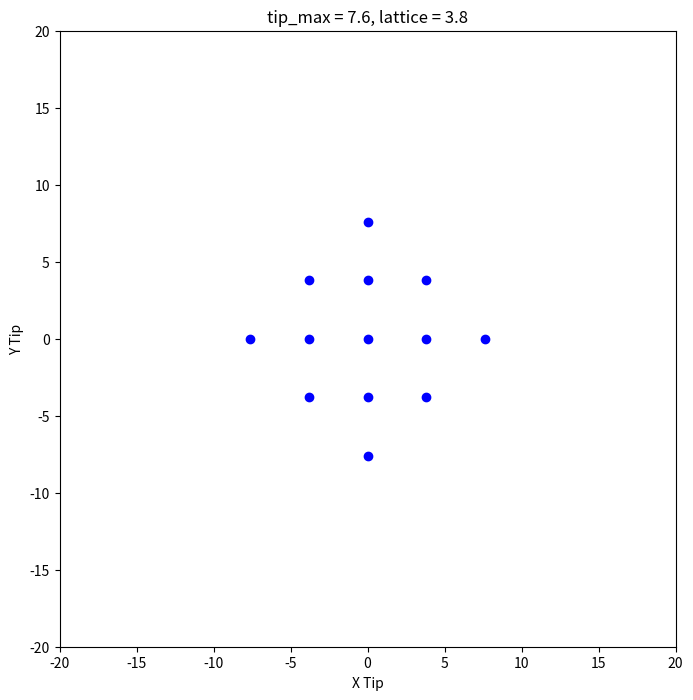

The matplotlib source for this figure:
import numpy as np
import matplotlib.pyplot as plt

# 변수
tip_boundary_index = 2
tip_lattice = 3.8
tip_max = tip_boundary_index * tip_lattice
tip_shape = 'circle'  # square, diamond, circle 중 선택

# x_tip, y_tip 생성
xy_base = np.arange(tip_lattice, tip_max + tip_lattice, tip_lattice)
x_values = [-x for x in xy_base[::-1]] + [0.0] + [x for x in xy_base]
y_values = [y for y in xy_base[::-1]] + [0.0] + [-y for y in xy_base]
x_tip, y_tip = np.meshgrid(x_values, y_values)

# 조건 계산식(tip 모양 결정)
if tip_shape == 'square':
    def make_mask(x_, y_, boundary):
        mask_array = np.ones_like(x_, dtype=bool)
        return mask_array
elif tip_shape == 'diamond':
    def make_mask(x_, y_, boundary):
        condition_array = np.abs(x_) + np.abs(y_)
        mask_array = condition_array <= boundary + 0.0001
        return mask_array
elif tip_shape == 'circle':
    def make_mask(x_, y_, boundary):
        condition_array = x_**2 + y_**2
        mask_array = condition_array <= boundary ** 2 + 0.0001
        return mask_array

mask_array = make_mask(x_tip, y_tip, tip_max)

# 그래프 그리기
plt.figure(figsize=(8, 8))
plt.scatter(x_tip[mask_array], y_tip[mask_array], c='b', marker='o')

# 축 레이블 설정
plt.xlabel('X Tip')
plt.ylabel('Y Tip')
plt.title(f'tip_max = {tip_max}, lattice = {tip_lattice}')

# x축과 y축의 범위 설정
axes_limit = 20
plt.xlim(-axes_limit, axes_limit)
plt.ylim(-axes_limit, axes_limit)

# 축의 비율을 동일하게 설정하여 정사각형 모양의 그래프를 생성
plt.gca().set_aspect('equal', adjustable='box')

# 그래프 보여주기
plt.show()
